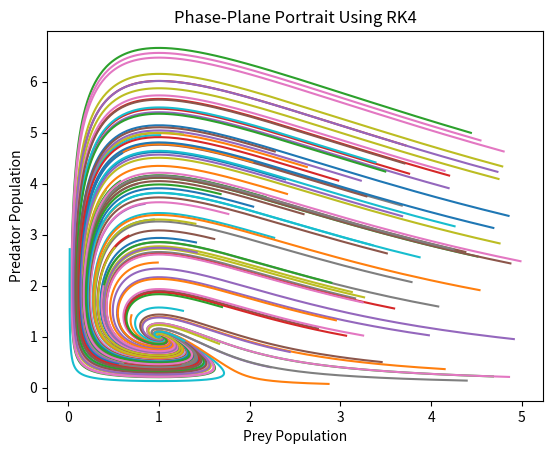
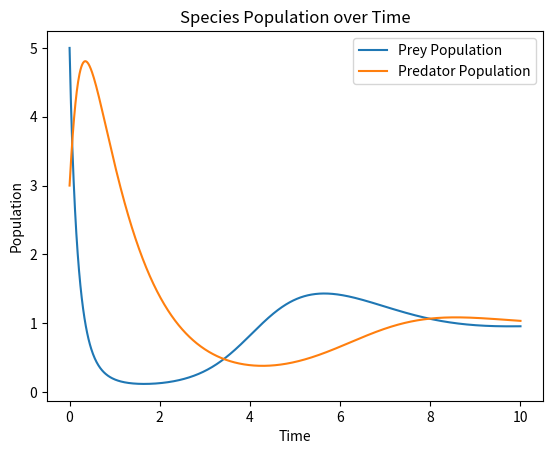
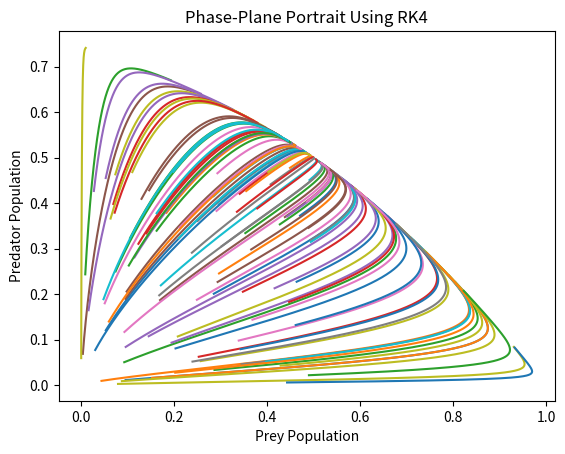
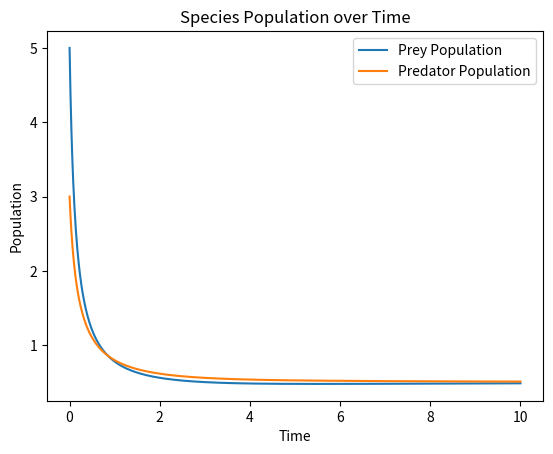
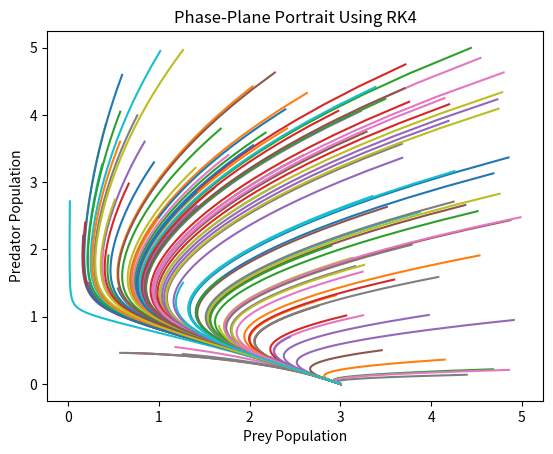
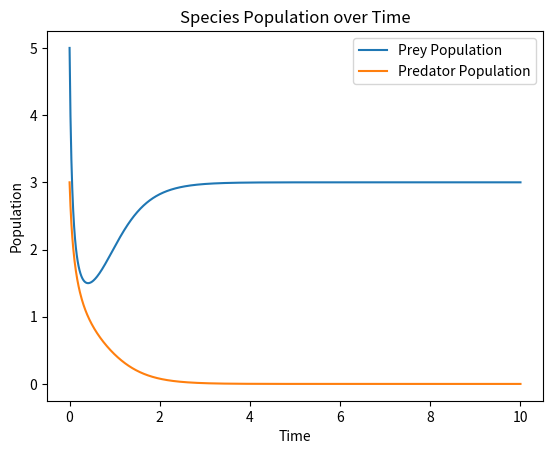
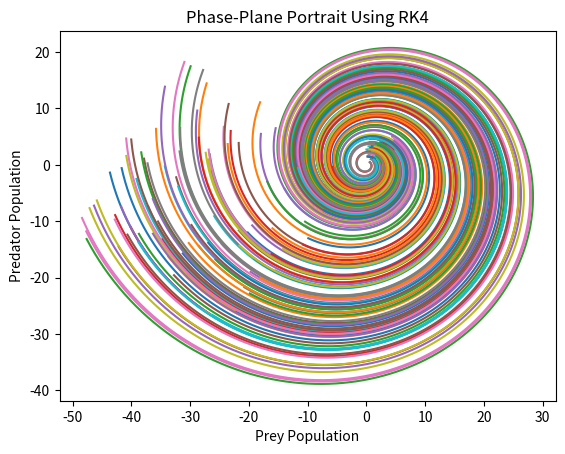
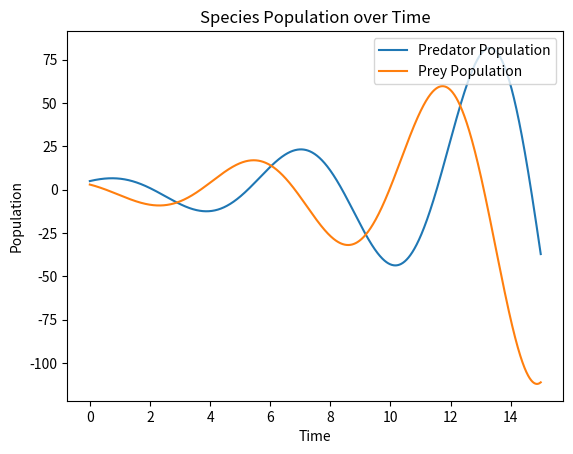

These charts were generated, in order, by the following Python code:
"""
Final Project
Names: Arvind Parthasarthy, Ethan Donecoff
Date:
NetID(s): ap427, edd24
"""

import matplotlib.pyplot as plt
import random
import numpy as np

"""

This competitive species system of ODEs shows a spiral 
sink at (1,1)

"""
def fx(x,y):
   fx = 2*x - x**2 - x*y
   return fx

def fy(x,y):
   fy = -y + x*y
   return fy

"""

This competitive species system of ODEs shows a nodal
source at (0,0)

"""
def fx1(x,y):
	fx1 = (1-x-y)*x
	return fx1

def fy1(x,y):
	fy1 = (0.75-y-0.5*x)*y
	return fy1

"""

This competitive species system of ODEs shows a saddle 
at (0,1) and a nodal sink at (3,0).

"""
def fx2(x,y):
	fx1 = (6-2*x-3*y)*x
	return fx1

def fy2(x,y):
	fy1 = (1-x-y)*y
	return fy1

"""

This competitive species system of ODes shows a spiral 
source at (0,0).

"""
def fx3(x,y):
	fx1 = 0.2*x+y
	return fx1

def fy3(x,y):
	fy1 = 0.2*y-x
	return fy1

"""

This performs forward Euler to roughly approximate x(t) and y(t)

"""
"""
def pop(x0, y0, dt, time):
	x = []
	y = []

	# Initial values
	x.append(x0)
	y.append(y0)

	# Calculate populations at each timestep
	for i in range(-time, time):
		x.append(x[i+time] + (fx3(x[i+time],y[i+time])) * dt)
		y.append(y[i+time] + (fy3(x[i+time],y[i+time])) * dt)

	return(x,y)

# p1, p2 = pop(-0.5, -0.5, 0.1, 10)
# print(len(p1))
"""

"""
init_pops

This function generates a list of random initial populations.

INPUTS:
numPoints: The number of initial populations generated
xRange: Range of initial x populations
yRange: Range of initial y populations

OUTPUTS:
init_pops: List of initial populations
"""
def init_pops(numPoints, xRange, yRange):

	init_pops= []

	for i in range(numPoints):
		x = random.random()*xRange
		y = random.random()*yRange
		init_pops.append((x,y))

	return(init_pops)

"""

Define two sets of initial populations to be used below for
modeling the four different systems.

"""

# Initial populations in 5x5 square in first quadrant
init_pops1 = init_pops(100,5,5)

# Initial populations in 0.5x0.5 square in first quadrant
init_pops2 = init_pops(100,0.5,0.5)


"""
find_eqpts

This function finds the equilibrium points (location where fx = fy = 0)
for a system of ODEs

INPUTS:
r: range of (x,y) values that will be checked

OUTPUTS:
fp: list of equilibrium points

"""
fp = []

def find_eqpts(r):
   for x in range(r):
       for y in range(r):
           if ((fx1(x,y) == 0) and (fy1(x,y) == 0)):
               ep.append((x,y))
               print('The system has an equilibrium point at %s,%s' % (x,y))
   return ep


# Vector function (np array) for growth rate of both populations
def fxy(x,y):
  	return np.array([[fx(x,y)], [fy(x,y)]])

def fxy1(x,y):
	return np.array([[fx1(x,y)], [fy1(x,y)]])

def fxy2(x,y):
	return np.array([[fx2(x,y)], [fy2(x,y)]])

def fxy3(x,y):
	return np.array([[fx3(x,y)], [fy3(x,y)]])

"""
RK4

This function uses RK4 to approximate x(t) and y(t).

INPUTS:
N: Number of subintervals
a: Initial x population x(0)
b: initial y population y(0)
dt: timestep

OUTPUTS:
t: List of times
xn: List of (x,y) population at each time
"""

def rk4(N,a,b,dt):
   x0 = np.array([[a],[b]])
   xn = np.zeros((2,N+1))
   xn[:,0,None] = x0
   t = [dt*n for n in range(N+1)]
   
   for n in range(N):
      tn = t[n]
      a = xn[0][n]
      b = xn[1][n]
      k1 = dt*fxy(a,b)
      k2 = dt*fxy(a+(k1[0][0])/2, b+(k1[1][0])/2)
      k3 = dt*fxy(a+(k2[0][0])/2, b+(k2[1][0])/2)
      k4 = dt*fxy(a+(k3[0][0]), b+(k3[1][0]))

      xn[:,n+1,None] = xn[:,n,None] + 1/6*k1 + 1/3*k2 + 1/3*k3 + 1/6*k4
         
   return t, xn

def rk4_1(N,a,b,dt):
   x0 = np.array([[a],[b]])
   xn = np.zeros((2,N+1))
   xn[:,0,None] = x0
   t = [dt*n for n in range(N+1)]
   
   for n in range(N):
      tn = t[n]
      a = xn[0][n]
      b = xn[1][n]
      k1 = dt*fxy1(a,b)
      k2 = dt*fxy1(a+(k1[0][0])/2, b+(k1[1][0])/2)
      k3 = dt*fxy1(a+(k2[0][0])/2, b+(k2[1][0])/2)
      k4 = dt*fxy1(a+(k3[0][0]), b+(k3[1][0]))

      xn[:,n+1,None] = xn[:,n,None] + 1/6*k1 + 1/3*k2 + 1/3*k3 + 1/6*k4
         
   return t, xn


def rk4_2(N,a,b,dt):
   x0 = np.array([[a],[b]])
   xn = np.zeros((2,N+1))
   xn[:,0,None] = x0
   t = [dt*n for n in range(N+1)]
   
   for n in range(N):
      tn = t[n]
      a = xn[0][n]
      b = xn[1][n]
      k1 = dt*fxy2(a,b)
      k2 = dt*fxy2(a+(k1[0][0])/2, b+(k1[1][0])/2)
      k3 = dt*fxy2(a+(k2[0][0])/2, b+(k2[1][0])/2)
      k4 = dt*fxy2(a+(k3[0][0]), b+(k3[1][0]))

      xn[:,n+1,None] = xn[:,n,None] + 1/6*k1 + 1/3*k2 + 1/3*k3 + 1/6*k4
         
   return t, xn

def rk4_3(N,a,b,dt):
   x0 = np.array([[a],[b]])
   xn = np.zeros((2,N+1))
   xn[:,0,None] = x0
   t = [dt*n for n in range(N+1)]
   
   for n in range(N):
      tn = t[n]
      a = xn[0][n]
      b = xn[1][n]
      k1 = dt*fxy3(a,b)
      k2 = dt*fxy3(a+(k1[0][0])/2, b+(k1[1][0])/2)
      k3 = dt*fxy3(a+(k2[0][0])/2, b+(k2[1][0])/2)
      k4 = dt*fxy3(a+(k3[0][0]), b+(k3[1][0]))

      xn[:,n+1,None] = xn[:,n,None] + 1/6*k1 + 1/3*k2 + 1/3*k3 + 1/6*k4
         
   return t, xn


"""
main function
"""
if __name__ == '__main__':

	# fx, fy

	# Phase-Plane Portrait
	plt.figure()
	fig, ax = plt.subplots()
	plt.title("Phase-Plane Portrait Using RK4")
	plt.xlabel("Prey Population")
	plt.ylabel("Predator Population")

	# Draw portrait for 20 random initial pops using RK4
	for i in range(len(init_pops1)):
		a, b = init_pops1[i]
		t, xn = rk4(1000, a, b, 0.01)
		ax.plot(xn[0], xn[1])

	plt.savefig("rk4_0ppp.png", bbox_inches = "tight")
	plt.close("all")

	# Example population plot with initial (5,3)
	t, xn = rk4(1000, 5, 3, 0.01)
	plt.figure()
	fig, ax = plt.subplots()
	ax.plot(t, xn[0], label = "Prey Population")
	ax.plot(t, xn[1], label = "Predator Population")
	ax.legend(loc = "upper right")
	plt.title("Species Population over Time")
	plt.xlabel("Time")
	plt.ylabel("Population")
	plt.savefig("rk4_0pop.png", bbox_inches = "tight")
	plt.close("all")


	# fx1, fy1

	# Phase-Plane Portrait
	plt.figure()
	fig, ax = plt.subplots()
	plt.title("Phase-Plane Portrait Using RK4")
	plt.xlabel("Prey Population")
	plt.ylabel("Predator Population")

	# Draw portrait for 20 random initial pops using RK4
	for i in range(len(init_pops2)):
		a1, b1 = init_pops2[i]
		t1, xn1 = rk4_1(1000, a1, b1, 0.01)
		ax.plot(xn1[0], xn1[1])

	plt.savefig("rk4_1ppp.png", bbox_inches = "tight")
	plt.close("all")

	# Example population plot with initial (5,3)
	t1, xn1 = rk4_1(1000, 5, 3, 0.01)
	plt.figure()
	fig, ax = plt.subplots()
	ax.plot(t1, xn1[0], label = "Prey Population")
	ax.plot(t1, xn1[1], label = "Predator Population")
	ax.legend(loc = "upper right")
	plt.title("Species Population over Time")
	plt.xlabel("Time")
	plt.ylabel("Population")
	plt.savefig("rk4_1pop.png", bbox_inches = "tight")
	plt.close("all")

	# fx2, fy2 

	# Phase-Plane Portrait
	plt.figure()
	fig, ax = plt.subplots()
	plt.title("Phase-Plane Portrait Using RK4")
	plt.xlabel("Prey Population")
	plt.ylabel("Predator Population")

	# Draw portrait for 20 random initial pops using RK4
	for i in range(len(init_pops1)):
		a2, b2 = init_pops1[i]
		t2, xn2 = rk4_2(1000, a2, b2, 0.01)
		ax.plot(xn2[0], xn2[1])

	plt.savefig("rk4_2ppp.png", bbox_inches = "tight")
	plt.close("all")

	# Example population plot with initial (5,3)
	t2, xn2 = rk4_2(1000, 5, 3, 0.01)
	plt.figure()
	fig, ax = plt.subplots()
	ax.plot(t2, xn2[0], label = "Prey Population")
	ax.plot(t2, xn2[1], label = "Predator Population")
	ax.legend(loc = "upper right")
	plt.title("Species Population over Time")
	plt.xlabel("Time")
	plt.ylabel("Population")
	plt.savefig("rk4_2pop.png", bbox_inches = "tight")
	plt.close("all")

	# fx3, fy3

	# Phase-Plane Portrait
	plt.figure()
	fig, ax = plt.subplots()
	plt.title("Phase-Plane Portrait Using RK4")
	plt.xlabel("Prey Population")
	plt.ylabel("Predator Population")

	# Draw portrait for 20 random initial pops using RK4
	for i in range(len(init_pops1)):
		a3, b3 = init_pops1[i]
		t3, xn3 = rk4_3(1000, a3, b3, 0.01)
		ax.plot(xn3[0], xn3[1])

	plt.savefig("rk4_3ppp.png", bbox_inches = "tight")
	plt.close("all")

	# Example population plot with initial (5,3)
	t3, xn3 = rk4_3(1500, 5, 3, 0.01)
	plt.figure()
	fig, ax = plt.subplots()
	ax.plot(t3, xn3[0], label = "Predator Population")
	ax.plot(t3, xn3[1], label = "Prey Population")
	ax.legend(loc = "upper right")
	plt.title("Species Population over Time")
	plt.xlabel("Time")
	plt.ylabel("Population")
	plt.savefig("rk4_3pop.png", bbox_inches = "tight")
	plt.close("all")
